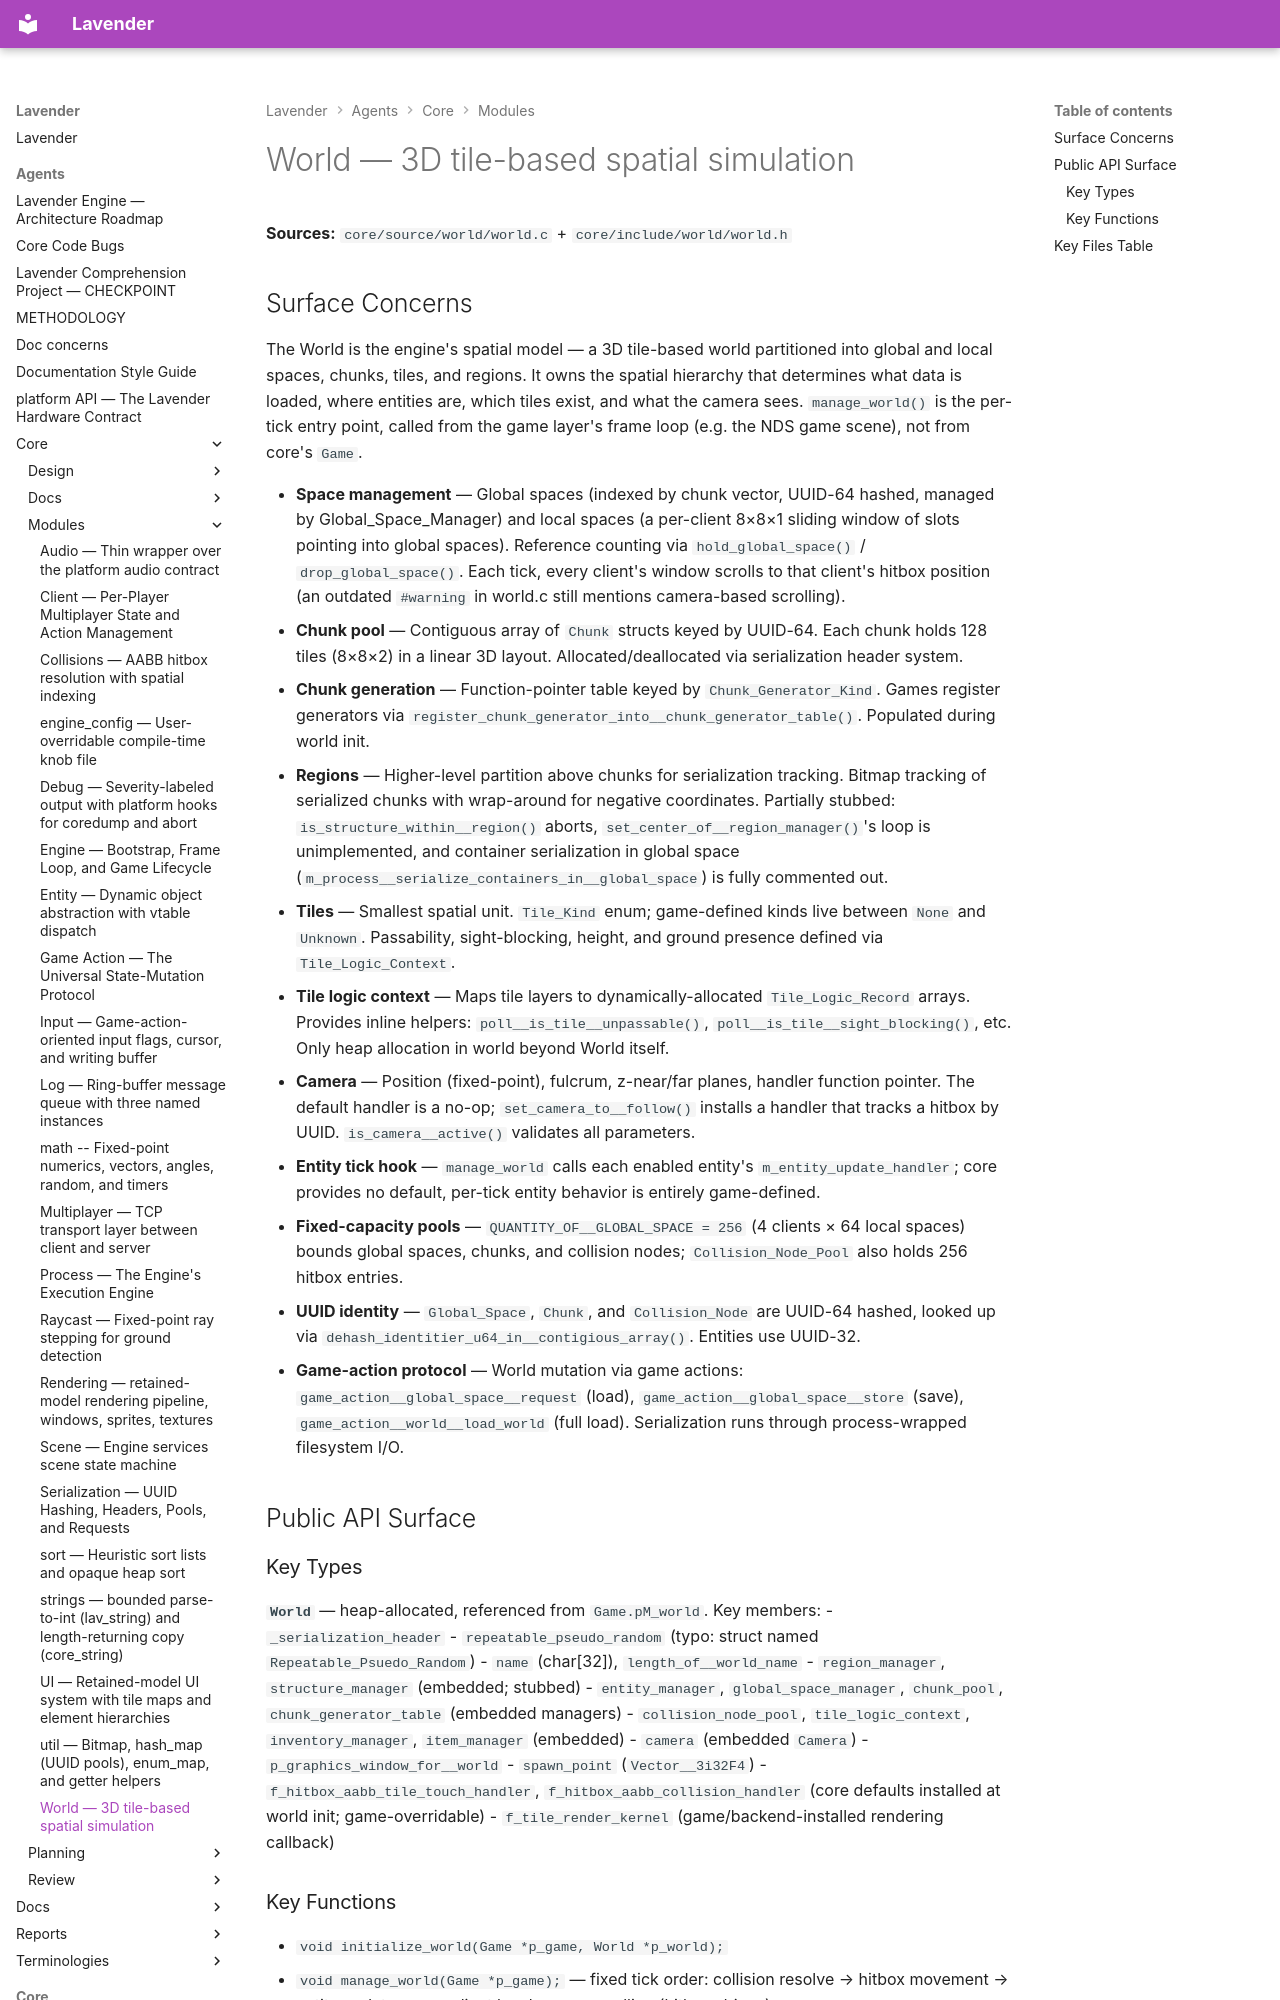

repository: darius-grauslys/lavender · page: agents/core/modules/world.html · generator: mkdocs

# World — 3D tile-based spatial simulation

**Sources:** `core/source/world/world.c` + `core/include/world/world.h`

## Surface Concerns

The World is the engine's spatial model — a 3D tile-based world partitioned into global and local spaces, chunks, tiles, and regions. It owns the spatial hierarchy that determines what data is loaded, where entities are, which tiles exist, and what the camera sees. `manage_world()` is the per-tick entry point, called from the game layer's frame loop (e.g. the NDS game scene), not from core's `Game`.

- **Space management** — Global spaces (indexed by chunk vector, UUID-64 hashed, managed by Global_Space_Manager) and local spaces (a per-client 8×8×1 sliding window of slots pointing into global spaces). Reference counting via `hold_global_space()` / `drop_global_space()`. Each tick, every client's window scrolls to that client's hitbox position (an outdated `#warning` in world.c still mentions camera-based scrolling).
- **Chunk pool** — Contiguous array of `Chunk` structs keyed by UUID-64. Each chunk holds 128 tiles (8×8×2) in a linear 3D layout. Allocated/deallocated via serialization header system.
- **Chunk generation** — Function-pointer table keyed by `Chunk_Generator_Kind`. Games register generators via `register_chunk_generator_into__chunk_generator_table()`. Populated during world init.
- **Regions** — Higher-level partition above chunks for serialization tracking. Bitmap tracking of serialized chunks with wrap-around for negative coordinates. Partially stubbed: `is_structure_within__region()` aborts, `set_center_of__region_manager()`'s loop is unimplemented, and container serialization in global space (`m_process__serialize_containers_in__global_space`) is fully commented out.
- **Tiles** — Smallest spatial unit. `Tile_Kind` enum; game-defined kinds live between `None` and `Unknown`. Passability, sight-blocking, height, and ground presence defined via `Tile_Logic_Context`.
- **Tile logic context** — Maps tile layers to dynamically-allocated `Tile_Logic_Record` arrays. Provides inline helpers: `poll__is_tile__unpassable()`, `poll__is_tile__sight_blocking()`, etc. Only heap allocation in world beyond World itself.
- **Camera** — Position (fixed-point), fulcrum, z-near/far planes, handler function pointer. The default handler is a no-op; `set_camera_to__follow()` installs a handler that tracks a hitbox by UUID. `is_camera__active()` validates all parameters.
- **Entity tick hook** — `manage_world` calls each enabled entity's `m_entity_update_handler`; core provides no default, per-tick entity behavior is entirely game-defined.
- **Fixed-capacity pools** — `QUANTITY_OF__GLOBAL_SPACE = 256` (4 clients × 64 local spaces) bounds global spaces, chunks, and collision nodes; `Collision_Node_Pool` also holds 256 hitbox entries.
- **UUID identity** — `Global_Space`, `Chunk`, and `Collision_Node` are UUID-64 hashed, looked up via `dehash_identitier_u64_in__contigious_array()`. Entities use UUID-32.
- **Game-action protocol** — World mutation via game actions: `game_action__global_space__request` (load), `game_action__global_space__store` (save), `game_action__world__load_world` (full load). Serialization runs through process-wrapped filesystem I/O.

## Public API Surface
